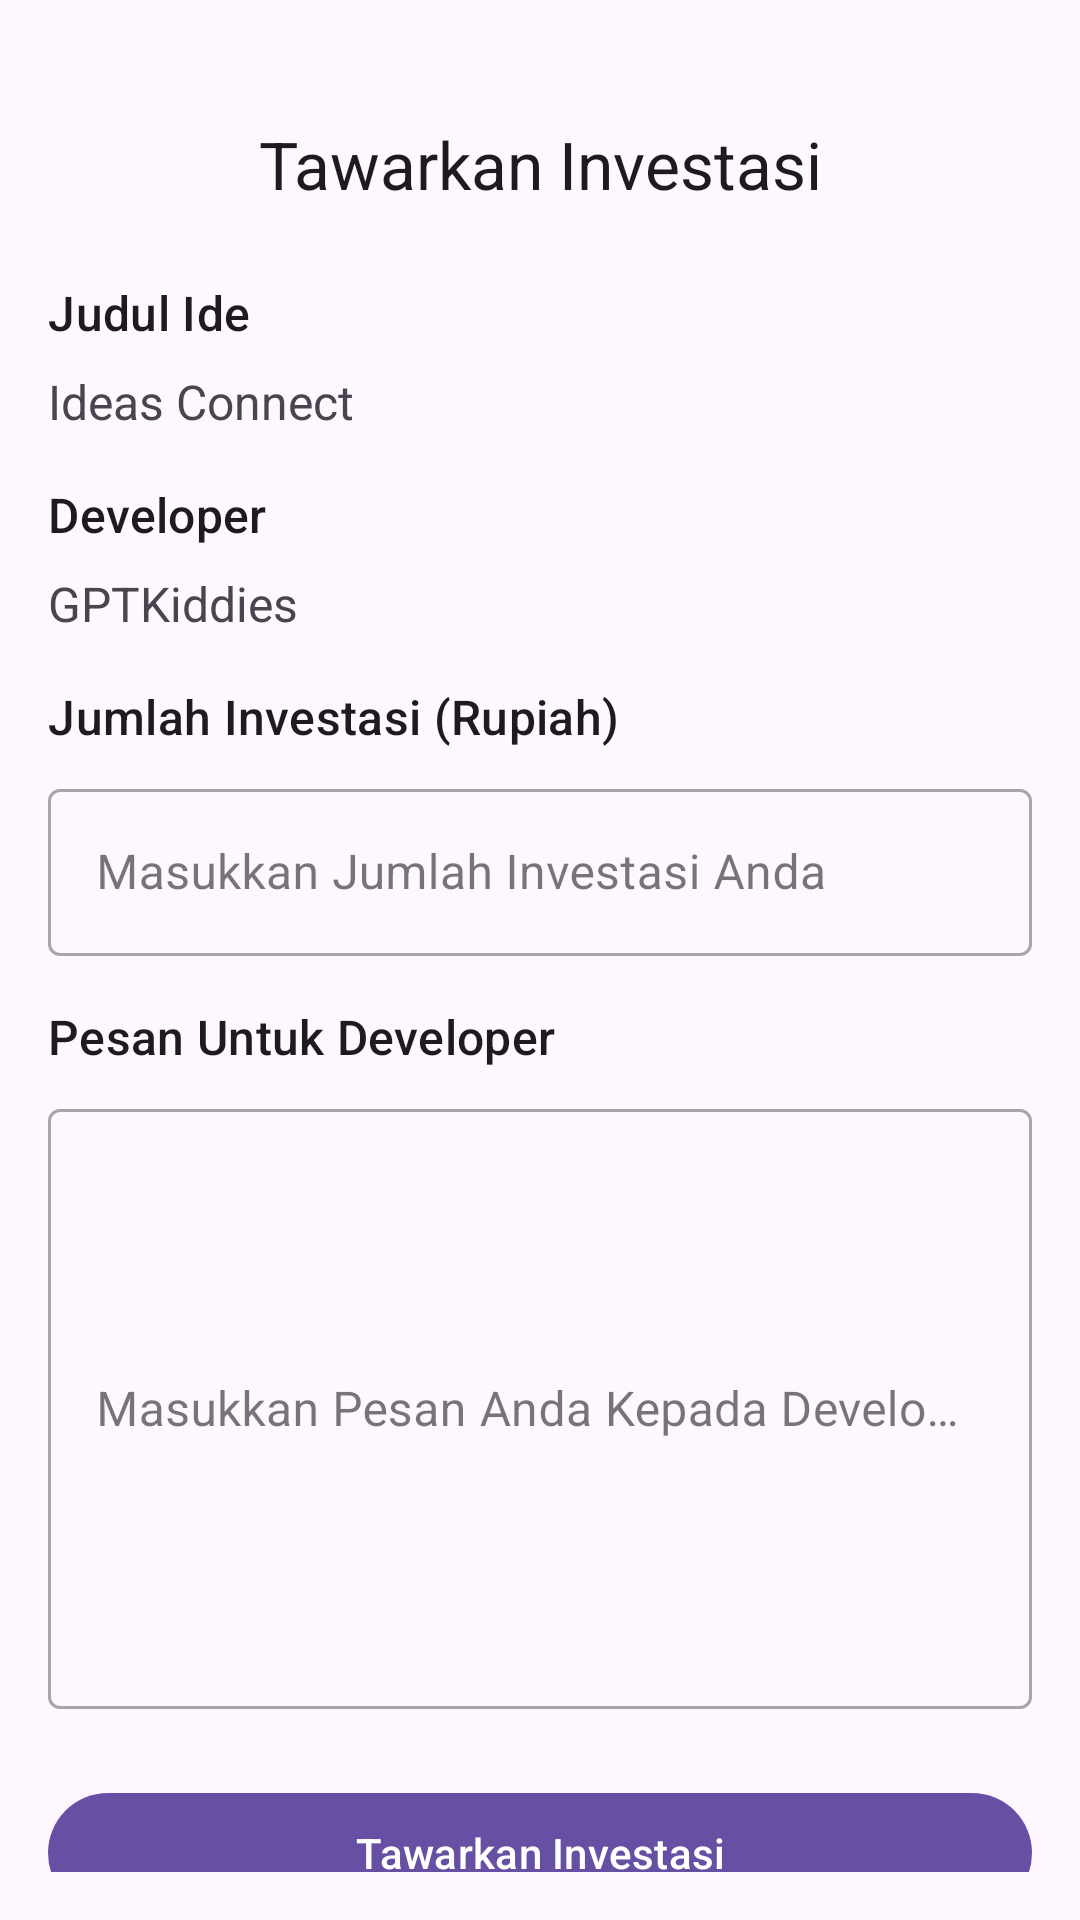

The Android layout XML behind this screen, and the referenced resources:
<!-- AndroidManifest.xml: activity theme ActivityWithActionBar -->
<!-- res/layout/activity_offer_investment.xml -->
<?xml version="1.0" encoding="utf-8"?>
<androidx.constraintlayout.widget.ConstraintLayout xmlns:android="http://schemas.android.com/apk/res/android"
    xmlns:app="http://schemas.android.com/apk/res-auto"
    xmlns:tools="http://schemas.android.com/tools"
    android:layout_width="match_parent"
    android:layout_height="match_parent"
    android:padding="16dp"
    tools:context=".ui.offer.OfferInvestmentActivity">

    <TextView
        android:id="@+id/tv_title"
        android:layout_width="wrap_content"
        android:layout_height="wrap_content"
        android:text="Tawarkan Investasi"
        android:textAppearance="@style/TextAppearance.Material3.TitleLarge"
        android:layout_margin="24dp"
        app:layout_constraintEnd_toEndOf="parent"
        app:layout_constraintStart_toStartOf="parent"
        app:layout_constraintTop_toTopOf="parent" />

    <TextView
        android:id="@+id/tv_idea_title_label"
        android:layout_width="match_parent"
        android:layout_height="wrap_content"
        android:text="Judul Ide"
        android:textSize="16sp"
        style="@style/TextAppearance.MaterialComponents.Subtitle2"
        android:layout_marginTop="24dp"
        app:layout_constraintStart_toStartOf="parent"
        app:layout_constraintTop_toBottomOf="@id/tv_title"/>

    <TextView
        android:id="@+id/tv_idea_title"
        android:layout_width="match_parent"
        android:layout_height="wrap_content"
        android:layout_marginTop="8dp"
        android:text="Ideas Connect"
        android:textSize="16sp"
        app:layout_constraintEnd_toEndOf="parent"
        app:layout_constraintStart_toStartOf="parent"
        app:layout_constraintTop_toBottomOf="@+id/tv_idea_title_label" />

    <TextView
        android:id="@+id/tv_developer_name_label"
        android:layout_width="match_parent"
        android:layout_height="wrap_content"
        android:text="Developer"
        android:textSize="16sp"
        style="@style/TextAppearance.MaterialComponents.Subtitle2"
        android:layout_marginTop="16dp"
        app:layout_constraintStart_toStartOf="parent"
        app:layout_constraintTop_toBottomOf="@id/tv_idea_title"/>

    <TextView
        android:id="@+id/tv_developer_name"
        android:layout_width="match_parent"
        android:layout_height="wrap_content"
        android:layout_marginTop="8dp"
        android:text="GPTKiddies"
        android:textSize="16sp"
        app:layout_constraintEnd_toEndOf="parent"
        app:layout_constraintStart_toStartOf="parent"
        app:layout_constraintTop_toBottomOf="@+id/tv_developer_name_label" />

    <TextView
        android:id="@+id/tv_investment_ammount"
        android:layout_width="match_parent"
        android:layout_height="wrap_content"
        android:text="Jumlah Investasi (Rupiah)"
        android:textSize="16sp"
        style="@style/TextAppearance.MaterialComponents.Subtitle2"
        android:layout_marginTop="16dp"
        app:layout_constraintStart_toStartOf="parent"
        app:layout_constraintTop_toBottomOf="@id/tv_developer_name"/>

    <com.google.android.material.textfield.TextInputLayout
        android:id="@+id/til_investment_ammount"
        style="@style/Widget.MaterialComponents.TextInputLayout.OutlinedBox"
        android:layout_width="match_parent"
        android:layout_height="wrap_content"
        android:layout_marginTop="8dp"
        app:layout_constraintEnd_toEndOf="parent"
        app:layout_constraintStart_toStartOf="parent"
        app:layout_constraintTop_toBottomOf="@id/tv_investment_ammount">

        <EditText
            android:id="@+id/edt_idea_title"
            android:layout_width="match_parent"
            android:layout_height="wrap_content"
            android:layout_marginTop="8dp"
            android:inputType="number"
            android:hint="Masukkan Jumlah Investasi Anda"
            android:maxLines="3"
            android:minHeight="48dp" />

    </com.google.android.material.textfield.TextInputLayout>

    <TextView
        android:id="@+id/tv_message"
        android:layout_width="match_parent"
        android:layout_height="wrap_content"
        android:text="Pesan Untuk Developer"
        android:textSize="16sp"
        style="@style/TextAppearance.MaterialComponents.Subtitle2"
        android:layout_marginTop="16dp"
        app:layout_constraintStart_toStartOf="parent"
        app:layout_constraintTop_toBottomOf="@id/til_investment_ammount"/>

    <com.google.android.material.textfield.TextInputLayout
        android:id="@+id/til_message"
        style="@style/Widget.MaterialComponents.TextInputLayout.OutlinedBox"
        android:layout_width="match_parent"
        android:layout_height="wrap_content"
        android:layout_marginTop="8dp"
        app:layout_constraintEnd_toEndOf="parent"
        app:layout_constraintStart_toStartOf="parent"
        app:layout_constraintTop_toBottomOf="@id/tv_message">

        <EditText
            android:id="@+id/edt_message"
            android:layout_width="match_parent"
            android:layout_height="wrap_content"
            android:layout_marginTop="8dp"
            android:hint="Masukkan Pesan Anda Kepada Developer"
            android:minHeight="200dp" />

    </com.google.android.material.textfield.TextInputLayout>

    <Button
        android:id="@+id/btn_offer_investment"
        android:layout_width="match_parent"
        android:layout_height="wrap_content"
        android:layout_marginVertical="24dp"
        android:text="Tawarkan Investasi"
        app:layout_constraintEnd_toEndOf="parent"
        app:layout_constraintStart_toStartOf="parent"
        app:layout_constraintTop_toBottomOf="@id/til_message" />

</androidx.constraintlayout.widget.ConstraintLayout>
<!-- resources referenced by this layout -->
<resources>
  <style name="ActivityWithActionBar" parent="Theme.Material3.DayNight">
  
      </style>
</resources>
